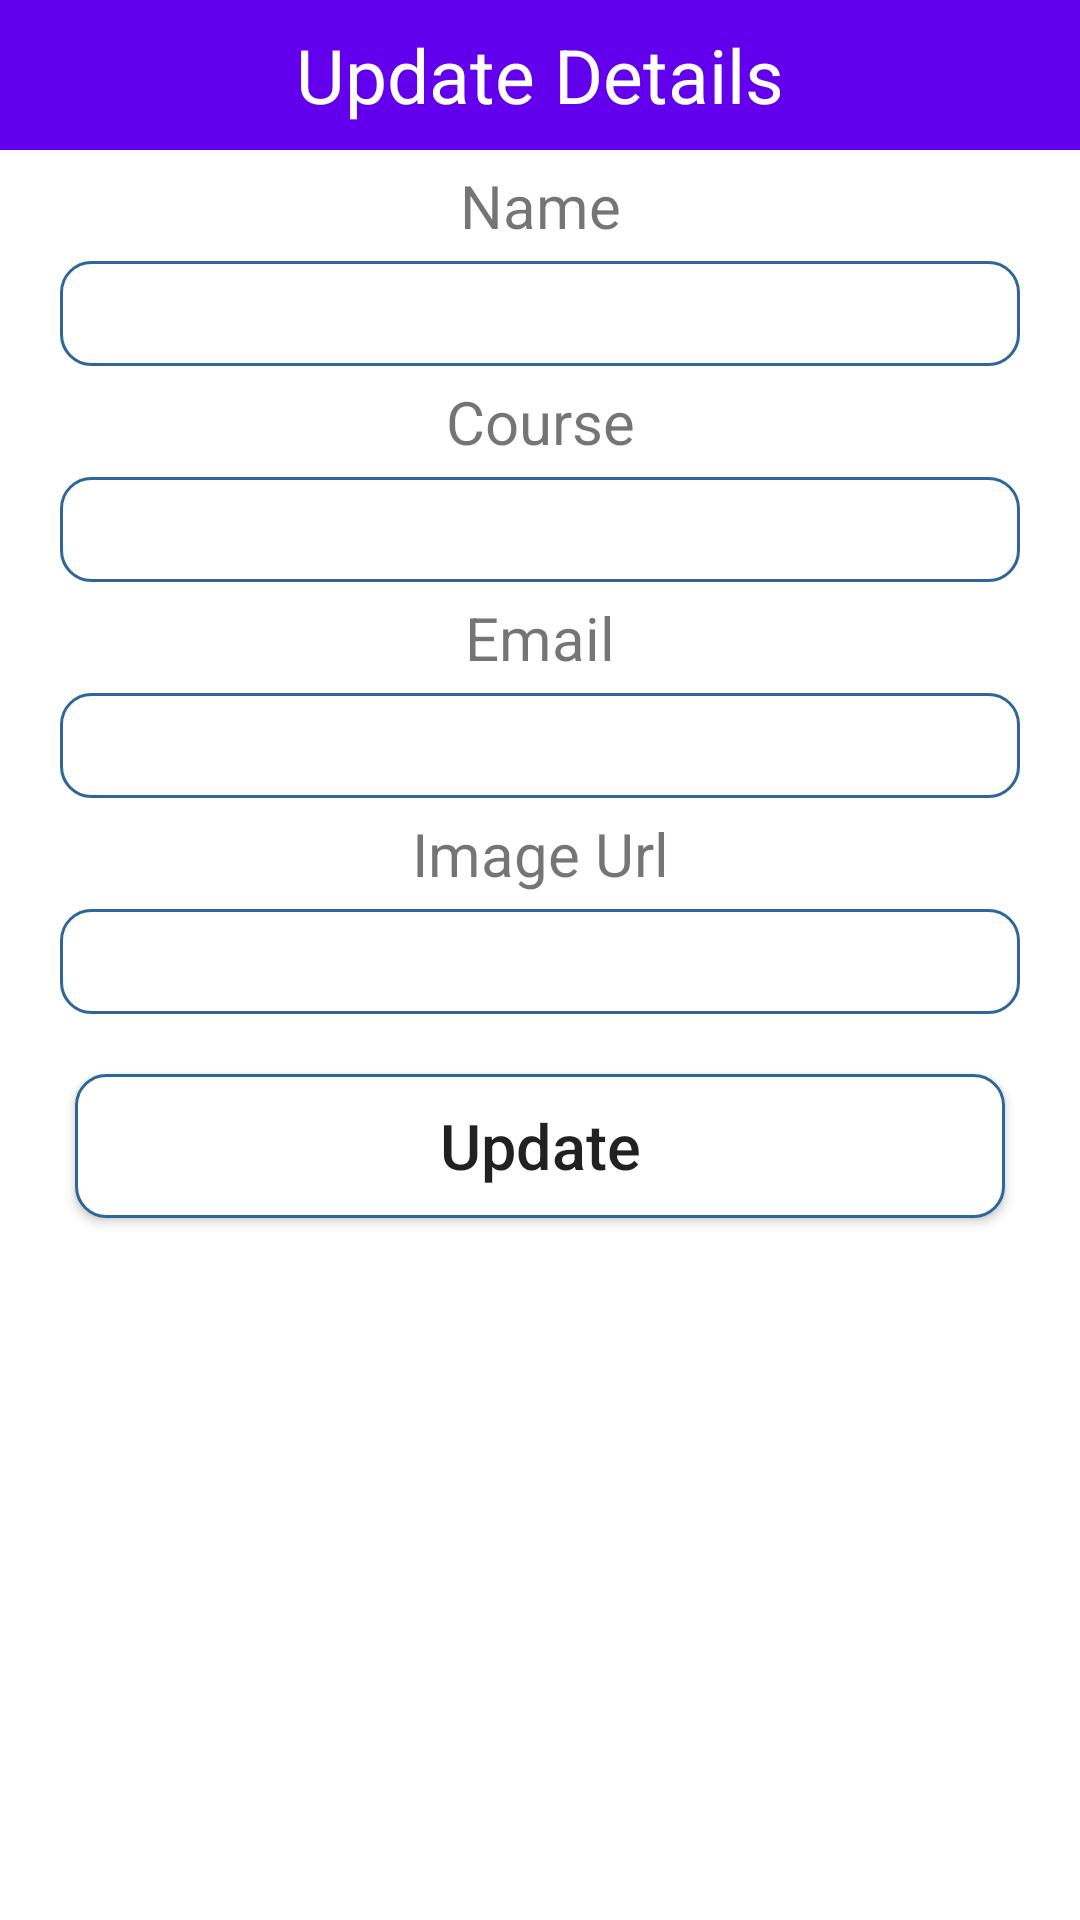

Here is an Android app screen rendered from its layout file. Give the layout XML and the strings, colors and styles it references.
<!-- AndroidManifest.xml: application theme Theme.FirebaseInsAndOuts -->
<!-- res/layout/update_popup.xml -->
<?xml version="1.0" encoding="utf-8"?>
<LinearLayout xmlns:android="http://schemas.android.com/apk/res/android"
    android:layout_width="match_parent"
    android:layout_height="match_parent"
    android:orientation="vertical">
    <TextView
        android:layout_width="match_parent"
        android:layout_height="50dp"
        android:text="Update Details"
        android:background="@color/purple_500"
        android:textSize="25dp"
        android:gravity="center"
        android:textColor="#fff"/>

    <TextView
        android:layout_width="match_parent"
        android:layout_height="wrap_content"
        android:gravity="center"
        android:textSize="20dp"
        android:layout_marginVertical="5dp"
        android:text="Name" />
    <EditText
        android:layout_width="match_parent"
        android:layout_height="35dp"
        android:layout_marginHorizontal="20dp"
        android:background="@drawable/rounded"
        android:gravity="center"
        android:id="@+id/textName"/>

    <TextView
        android:layout_width="match_parent"
        android:layout_height="wrap_content"
        android:gravity="center"
        android:textSize="20dp"
        android:layout_marginVertical="5dp"
        android:text="Course" />
    <EditText
        android:layout_width="match_parent"
        android:layout_height="35dp"
        android:layout_marginHorizontal="20dp"
        android:background="@drawable/rounded"
        android:gravity="center"
        android:id="@+id/textCourse"/>

    <TextView
        android:layout_width="match_parent"
        android:layout_height="wrap_content"
        android:gravity="center"
        android:textSize="20dp"
        android:layout_marginVertical="5dp"
        android:text="Email" />
    <EditText
        android:layout_width="match_parent"
        android:layout_height="35dp"
        android:layout_marginHorizontal="20dp"
        android:background="@drawable/rounded"
        android:gravity="center"
        android:id="@+id/textEmail"/>

    <TextView
        android:layout_width="match_parent"
        android:layout_height="wrap_content"
        android:gravity="center"
        android:textSize="20dp"
        android:layout_marginVertical="5dp"
        android:text="Image Url" />
    <EditText
        android:layout_width="match_parent"
        android:layout_height="35dp"
        android:layout_marginHorizontal="20dp"
        android:background="@drawable/rounded"
        android:gravity="center"
        android:id="@+id/textImageUrl"/>

    <Button
        android:layout_width="match_parent"
        android:layout_height="wrap_content"
        android:layout_marginHorizontal="25dp"
        android:layout_marginTop="20dp"
        android:text="Update"
        android:textSize="21sp"
        android:textAllCaps="false"
        android:background="@drawable/rounded"
        android:gravity="center"
        android:id="@+id/btnUpdate" />

</LinearLayout>
<!-- resources referenced by this layout -->
<resources>
  <!-- drawable rounded (drawable) -->
  <?xml version="1.0" encoding="utf-8"?>
  <shape xmlns:android="http://schemas.android.com/apk/res/android">
      <solid android:color="#ffffff"/>
      <stroke
          android:width="1dp"
          android:color="#2F6699" />
      <corners android:radius="10dp"/>
  </shape>
  <style name="Theme.FirebaseInsAndOuts" parent="Theme.MaterialComponents.DayNight.DarkActionBar">
          
          <item name="colorPrimary">@color/purple_500</item>
          <item name="colorPrimaryVariant">@color/purple_700</item>
          <item name="colorOnPrimary">@color/white</item>
          
          <item name="colorSecondary">@color/teal_200</item>
          <item name="colorSecondaryVariant">@color/teal_700</item>
          <item name="colorOnSecondary">@color/black</item>
          
          <item name="android:statusBarColor" tools:targetApi="l">?attr/colorPrimaryVariant</item>
          
      </style>
  <!-- not gathered from this repository: default colours our renderer supplied (Android Studio template values) -->
  <color name="purple_500">#FF6200EE</color>
  <color name="purple_700">#FF3700B3</color>
  <color name="teal_200">#FF03DAC5</color>
  <color name="teal_700">#FF018786</color>
  <color name="black">#FF000000</color>
  <color name="white">#FFFFFFFF</color>
</resources>
